Run: headless pygame with SDL's dummy video driver; simulated clock (each Clock.tick advances the game by its frame time, no real sleeping); random seed 0; keys injected as events and as key.get_pressed() state; mouse plan: one left click at the window centre at the start of phase 2, then a move to the lower-right quarter at the start of phase 3.
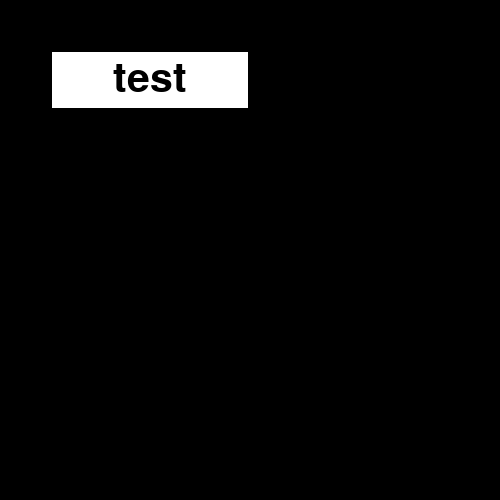
Frame 1 of 4 · flips 1–60 · no input
Frame 2 of 4 · flips 61–180 · clicked the window centre · tapped SPACE, RETURN · held RIGHT (→), D · screen unchanged from frame 1, image omitted
Frame 3 of 4 · flips 181–300 · moved the mouse to the lower-right quarter · held DOWN (↓), S · screen unchanged from frame 2, image omitted
Frame 4 of 4 · flips 301–420 · held LEFT (←), A, UP (↑), W · screen unchanged from frame 3, image omitted

The pygame program that drew these frames:

import pygame


class Button:
    text: str
    rect: pygame.Rect
    text_color: tuple[int, int, int]
    bg_color: tuple[int, int, int]
    border_color: tuple[int, int, int]
    border_width: int
    font: pygame.font.Font
    font_size: int

    def __init__(self, x: int, y: int, width: int, height: int, text: str):
        self.text = text
        self.rect = pygame.Rect(x, y, width, height)
        self.text_color = (0, 0, 0)
        self.bg_color = (255, 255, 255)
        self.border_color = (0, 0, 0)
        self.border_width = 2
        self.font_size = height
        self.font = pygame.font.SysFont("consolas", self.font_size)

    def draw(self, screen: pygame.Surface):
        # Draw background
        pygame.draw.rect(screen, self.bg_color, self.rect)
        # Draw border
        pygame.draw.rect(screen, self.border_color,
                         self.rect, self.border_width)
        # draw text in center
        text = self.font.render(self.text, True, self.text_color)
        text_size = text.get_size()
        screen.blit(text, (self.rect.centerx - text_size[0] / 2,
                           self.rect.centery - text_size[1] / 2))

    def isClicked(self, event) -> bool:
        pos = pygame.mouse.get_pos()
        if event.type == pygame.MOUSEBUTTONDOWN:
            if event.button == 1:
                if self.rect.collidepoint(pos):
                    return True


if __name__ == '__main__':
    pygame.init()
    screen = pygame.display.set_mode((500, 500))
    pygame.display.set_caption("Button")

    button = Button(50, 50, 200, 60, 'test')

    run = True

    while run:
        for event in pygame.event.get():
            if button.isClicked(event):
                print('Clicked')
            if event.type == pygame.QUIT:
                run = False

        screen.fill((0, 0, 0))
        button.draw(screen)
        pygame.display.update()

    pygame.quit()
